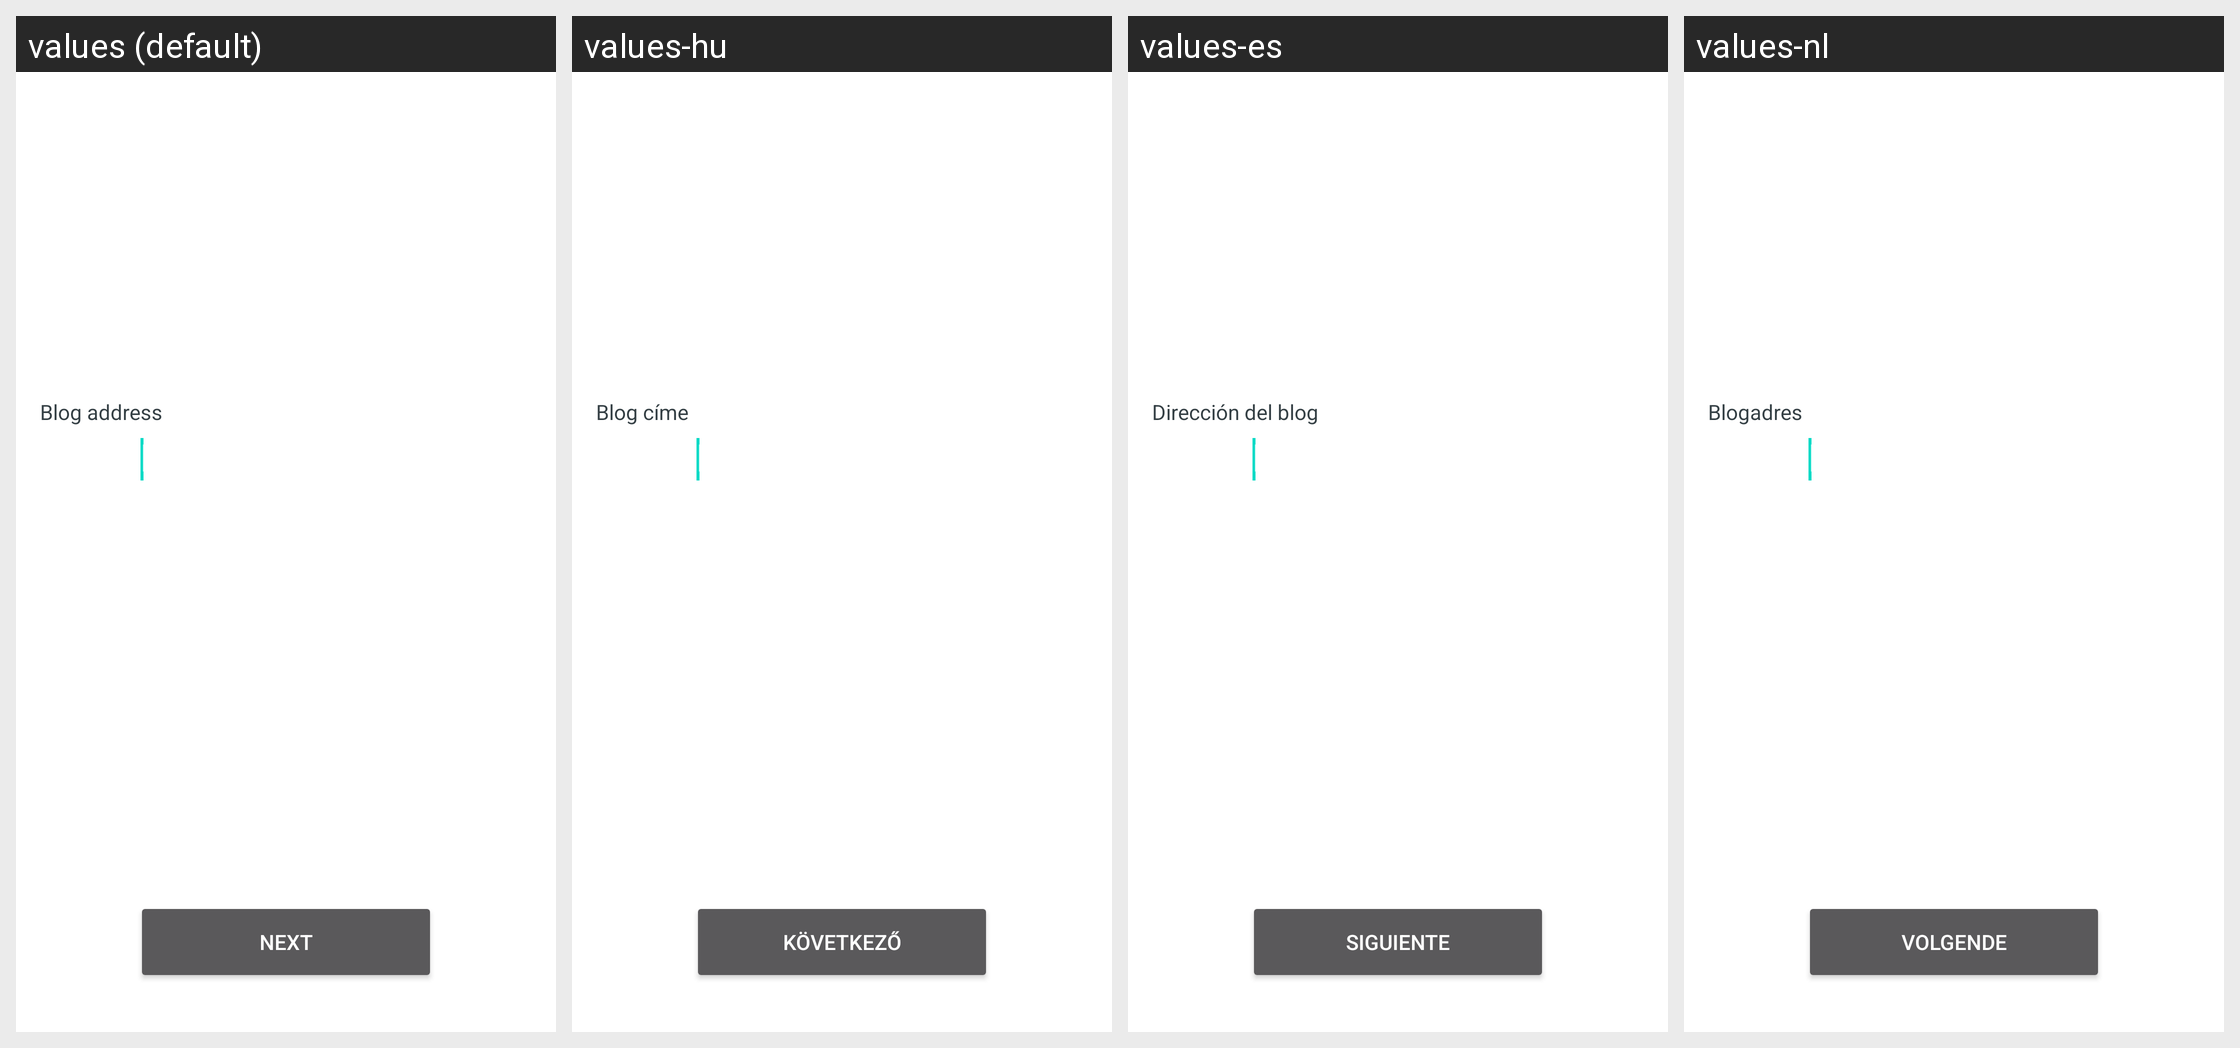

Locale-by-locale string values for the Android screen shown in this grid:
Android screen res/layout/fragment_login_url.xml rendered under 4 locales, left to right: values (default), values-hu, values-es, values-nl. Device: Nexus 5 (rendered at 1080×1920; each locale shown at half size, 540×960, under a caption strip naming it); theme AppTheme.
Other locales in the repository, not shown: values-ar, values-bn, values-de, values-fr, values-hr, values-id, values-it, values-ja, values-ko, values-ml, values-nb-rNO, values-pt-rBR, values-ro, values-ru, values-tr, values-vi, values-zh-rCN, values-zh-rHK.
Strings drawn on this screen, with the default value and each locale's value (text and hints the layout hard-codes, and strings that could not be matched under every locale, appear in the picture but are not listed):

prompt_blog_url
  values: Blog address
  values-hu: Blog címe
  values-es: Dirección del blog
  values-nl: Blogadres

next
  values: Next
  values-hu: Következő
  values-es: Siguiente
  values-nl: Volgende
